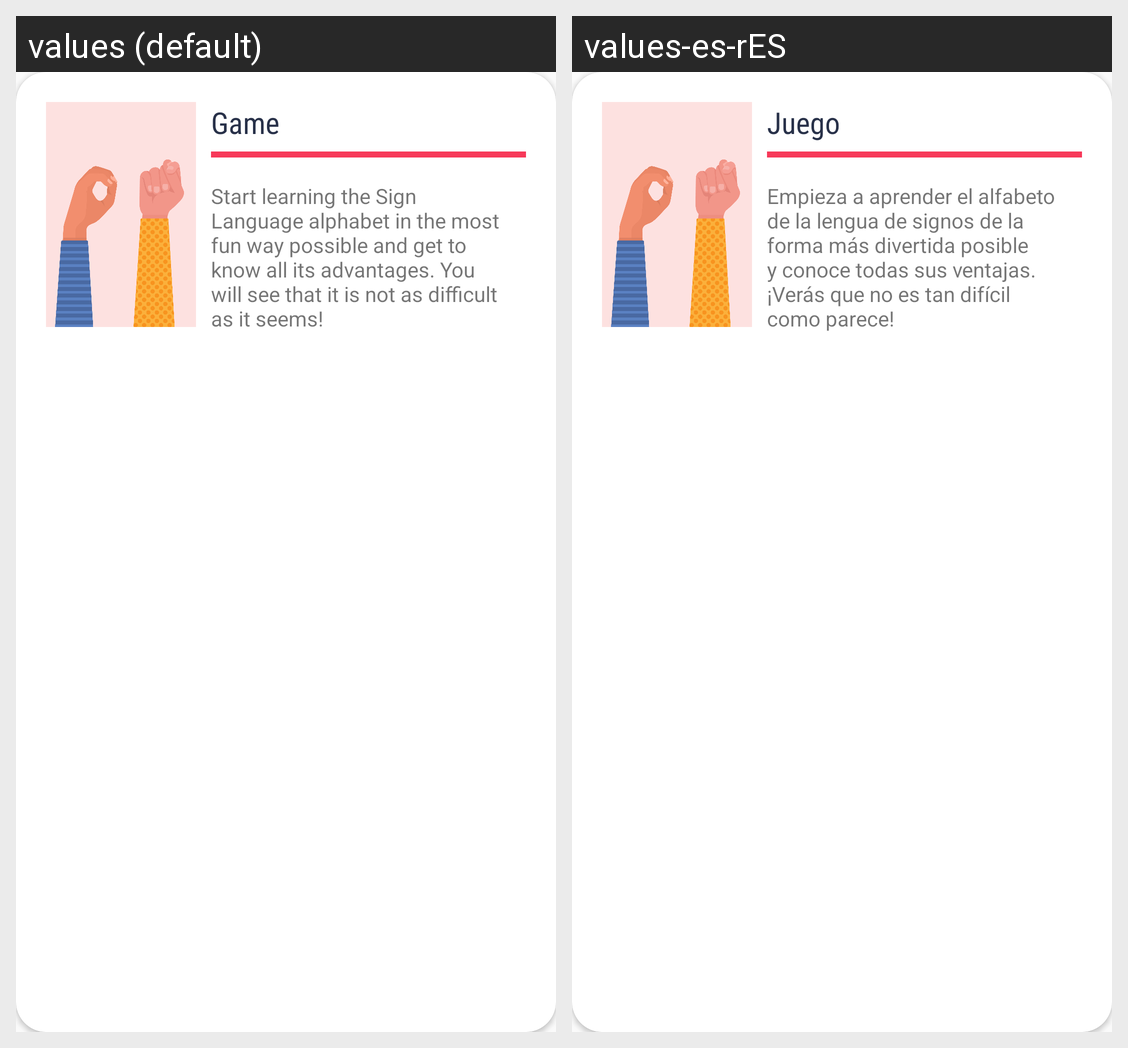

Here is an Android app screen in its default locale and in the app's own translations. Write out the translated-string differences for the strings that appear on this screen.
Android screen res/layout/practice_games_card_design.xml rendered under 2 locales, left to right: values (default), values-es-rES. Device: Nexus 5 (rendered at 1080×1920; each locale shown at half size, 540×960, under a caption strip naming it); theme Theme.SignLanguageDetectionApp.
Strings drawn on this screen, with the default value and each locale's value (text and hints the layout hard-codes, and strings that could not be matched under every locale, appear in the picture but are not listed):

game
  values: Game
  values-es-rES: Juego

first_slide_desc
  values: Start learning the Sign Language alphabet in the most fun way possible and get to know all its advantages. You will see that it is not as difficult as it seems!
  values-es-rES: Empieza a aprender el alfabeto de la lengua de signos de la forma más divertida posible y conoce todas sus ventajas. ¡Verás que no es tan difícil como parece!
